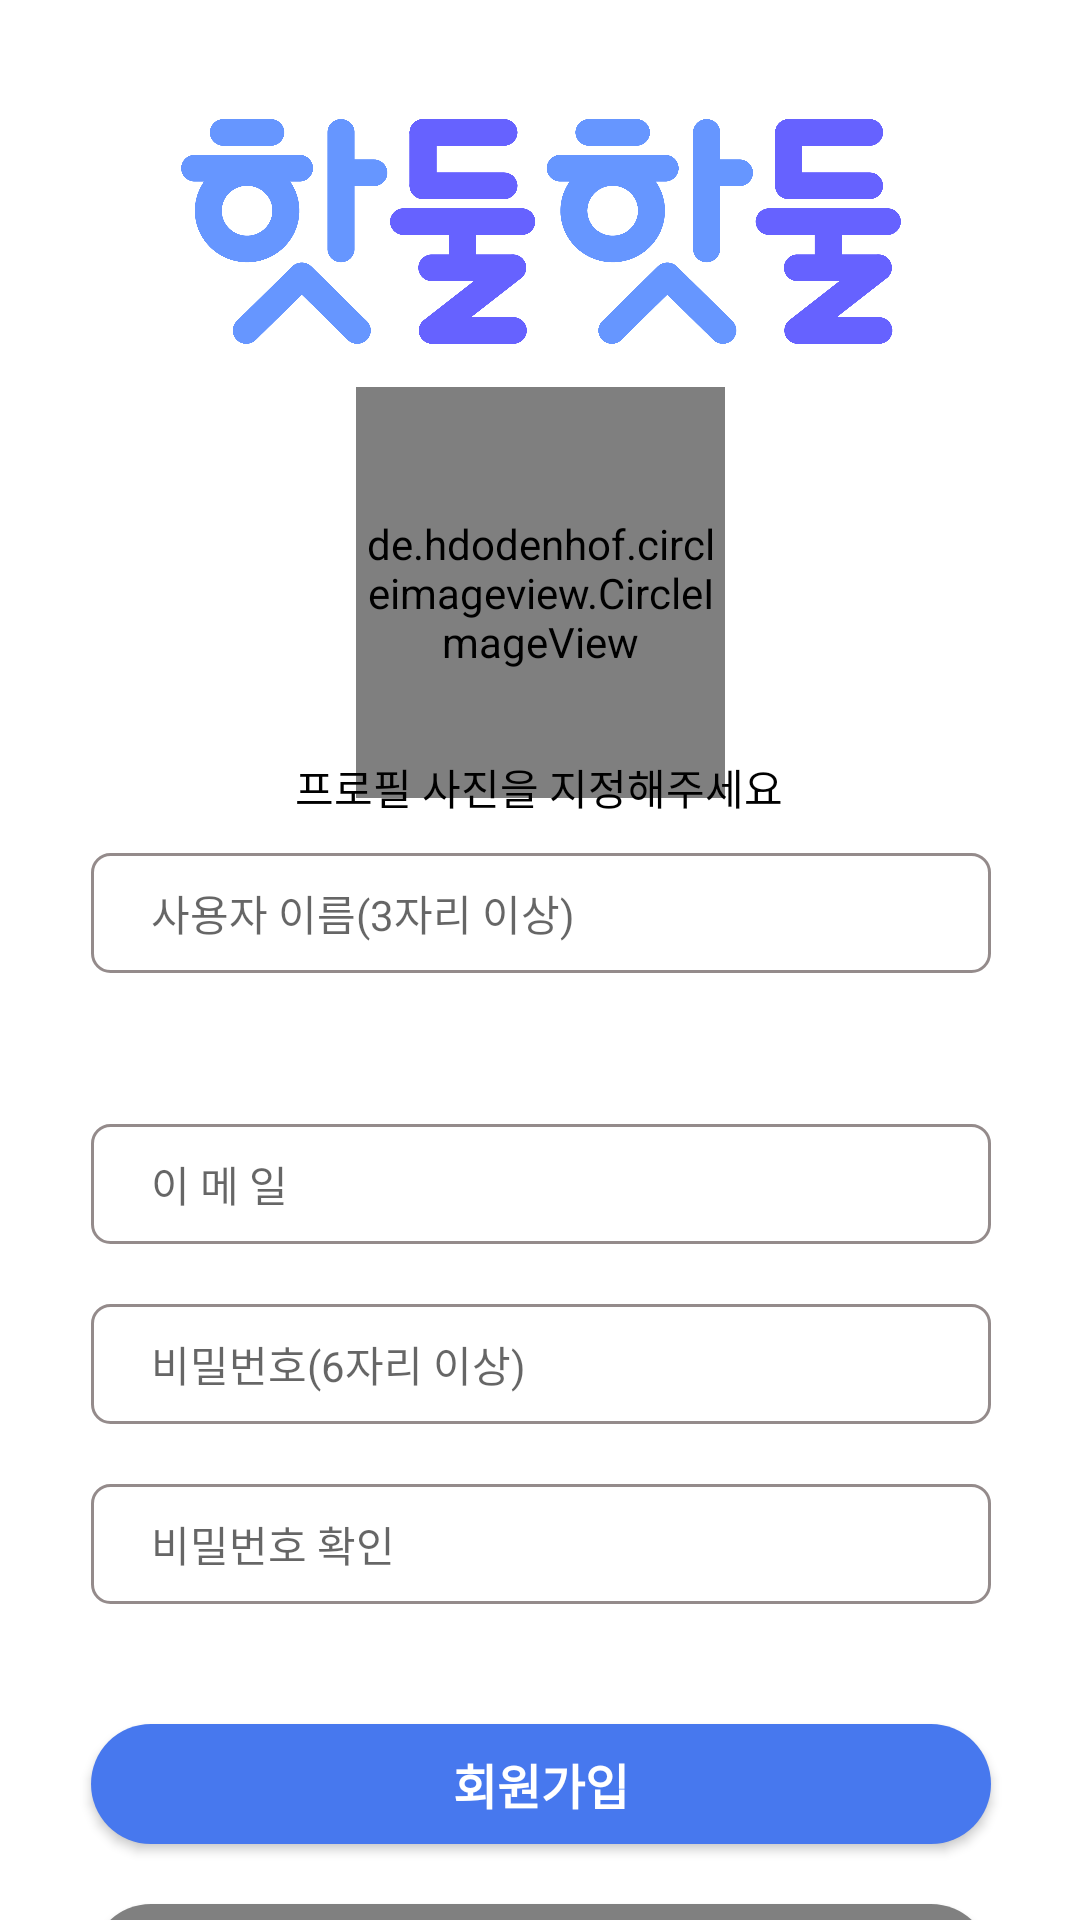

Reconstruct the res/layout file that produces this screen, plus the resources it refers to.
<!-- AndroidManifest.xml: application theme AppTheme -->
<!-- res/layout/activity_sign_up.xml -->
<?xml version="1.0" encoding="utf-8"?>
<androidx.constraintlayout.widget.ConstraintLayout xmlns:android="http://schemas.android.com/apk/res/android"
    xmlns:tools="http://schemas.android.com/tools"
    android:layout_width="match_parent"
    android:layout_height="match_parent"
    xmlns:app="http://schemas.android.com/apk/res-auto"
    android:background="@color/colorPrimaryDark">

    <de.hdodenhof.circleimageview.CircleImageView
        android:id="@+id/profilePhoto"
        android:layout_width="123dp"
        android:layout_height="137dp"
        android:layout_margin="10dp"
        android:gravity="center"
        android:src="@drawable/profile"
        app:layout_constraintBottom_toTopOf="@+id/SignUp_UserName"
        app:layout_constraintEnd_toEndOf="parent"
        app:layout_constraintStart_toStartOf="parent"
        app:layout_constraintTop_toBottomOf="@+id/imageView3"
        app:layout_constraintVertical_bias="0.338" />

    <ImageView
        android:id="@+id/imageView3"
        android:layout_width="240dp"
        android:layout_height="75dp"
        android:background="@drawable/logo4"
        app:layout_constraintBottom_toBottomOf="parent"
        app:layout_constraintEnd_toEndOf="parent"
        app:layout_constraintHorizontal_bias="0.504"
        app:layout_constraintStart_toStartOf="parent"
        app:layout_constraintTop_toTopOf="parent"
        app:layout_constraintVertical_bias="0.07" />


    <EditText
        android:id="@+id/SignUp_UserName"
        android:layout_width="300dp"
        android:layout_height="40dp"
        android:layout_gravity="center"
        android:layout_marginTop="32dp"
        android:background="@drawable/edge"
        android:gravity="left|center"
        android:hint="사용자 이름(3자리 이상)"
        android:inputType="text"
        android:maxLength="20"
        android:paddingLeft="20dp"
        android:textSize="14dp"
        app:layout_constraintBottom_toBottomOf="parent"
        app:layout_constraintEnd_toEndOf="parent"
        app:layout_constraintHorizontal_bias="0.504"
        app:layout_constraintStart_toStartOf="parent"
        app:layout_constraintTop_toBottomOf="@+id/imageView3"
        app:layout_constraintVertical_bias="0.304" />

    <EditText
        android:id="@+id/SignUp_Email"
        android:layout_width="300dp"
        android:layout_height="40dp"
        android:layout_gravity="center"
        android:layout_marginTop="260dp"
        android:background="@drawable/edge"
        android:gravity="left|center"
        android:hint="이 메 일"
        android:inputType="text"
        android:maxLength="20"
        android:paddingLeft="20dp"
        android:textSize="14dp"
        app:layout_constraintEnd_toEndOf="parent"
        app:layout_constraintHorizontal_bias="0.504"
        app:layout_constraintStart_toStartOf="parent"
        app:layout_constraintTop_toBottomOf="@+id/imageView3" />

    <EditText
        android:id="@+id/SignUp_password"
        android:layout_width="300dp"
        android:layout_height="40dp"
        android:layout_gravity="center"
        android:layout_marginTop="20dp"
        android:autoSizeTextType="uniform"
        android:background="@drawable/edge"
        android:gravity="left|center"
        android:hint="비밀번호(6자리 이상)"
        android:inputType="textPassword"
        android:maxLength="20"
        android:paddingVertical="3dp"
        android:paddingLeft="20dp"
        android:textSize="14dp"
        app:layout_constraintEnd_toEndOf="@+id/SignUp_Email"
        app:layout_constraintHorizontal_bias="0.0"
        app:layout_constraintStart_toStartOf="@+id/SignUp_Email"
        app:layout_constraintTop_toBottomOf="@+id/SignUp_Email" />

    <EditText
        android:id="@+id/SignUp_PasswordCheck"
        android:layout_width="300dp"
        android:layout_height="40dp"
        android:layout_gravity="center"
        android:layout_marginTop="20dp"
        android:autoSizeTextType="uniform"
        android:background="@drawable/edge"
        android:gravity="left|center"
        android:hint="비밀번호 확인"
        android:inputType="textPassword"
        android:maxLength="20"
        android:paddingLeft="20dp"
        android:textSize="14dp"
        app:layout_constraintEnd_toEndOf="@+id/SignUp_Email"
        app:layout_constraintHorizontal_bias="0.0"
        app:layout_constraintStart_toStartOf="@+id/SignUp_Email"
        app:layout_constraintTop_toBottomOf="@+id/SignUp_password" />

    <Button
        android:id="@+id/SignUp_DoSignUp"
        android:layout_width="300dp"
        android:layout_height="40dp"
        android:layout_gravity="center"
        android:layout_marginTop="40dp"
        android:background="@drawable/edge_activated"
        android:clickable="false"
        android:text="회원가입"
        android:textColor="#FFFFFF"
        android:textSize="16sp"
        android:textStyle="bold"
        app:layout_constraintEnd_toEndOf="parent"
        app:layout_constraintHorizontal_bias="0.504"
        app:layout_constraintStart_toStartOf="parent"
        app:layout_constraintTop_toBottomOf="@+id/SignUp_PasswordCheck" />

    <Button
        android:id="@+id/SignUp_Cancel"
        android:layout_width="300dp"
        android:layout_height="40dp"
        android:layout_gravity="center"
        android:layout_marginTop="100dp"
        android:background="@drawable/edge_inactivated"
        android:text="취소"
        android:textColor="#FFFFFF"
        android:textSize="16sp"
        android:textStyle="bold"
        app:layout_constraintEnd_toEndOf="parent"
        app:layout_constraintHorizontal_bias="0.504"
        app:layout_constraintStart_toStartOf="parent"
        app:layout_constraintTop_toBottomOf="@+id/SignUp_PasswordCheck" />

    <TextView
        android:id="@+id/textView"
        android:layout_width="wrap_content"
        android:layout_height="wrap_content"
        android:text="프로필 사진을 지정해주세요"
        app:layout_constraintBottom_toBottomOf="parent"
        app:layout_constraintEnd_toEndOf="parent"
        app:layout_constraintHorizontal_bias="0.498"
        app:layout_constraintStart_toStartOf="parent"
        app:layout_constraintTop_toTopOf="parent"
        app:layout_constraintVertical_bias="0.407" />

</androidx.constraintlayout.widget.ConstraintLayout>
<!-- resources referenced by this layout -->
<resources>
  <color name="colorPrimaryDark">#ffffff</color>
  <!-- drawable edge (drawable) -->
  <?xml version="1.0" encoding="utf-8"?>
  <layer-list xmlns:android="http://schemas.android.com/apk/res/android" >
      <item>
          <shape android:shape="rectangle">
              <stroke android:width = "1dp"
                  android:color = "#FF948B8B"/>
              <solid android:color = "#FFFFFFFF"/>
              <corners android:radius="6dp"/>
          </shape>
      </item>
  </layer-list>
  <!-- drawable edge_activated (drawable) -->
  <?xml version="1.0" encoding="utf-8"?>
  <layer-list xmlns:android="http://schemas.android.com/apk/res/android">
  
      <item>
          <shape android:shape="rectangle">
  
              <solid android:color = "#4778ee"/>
              <corners android:radius="30dp"/>
          </shape>
      </item>
  </layer-list>
  <!-- drawable edge_inactivated (drawable) -->
  <?xml version="1.0" encoding="utf-8"?>
  <layer-list xmlns:android="http://schemas.android.com/apk/res/android">
  
      <item>
          <shape android:shape="rectangle">
  
              <solid android:color = "#808080"/>
              <corners android:radius="30dp"/>
          </shape>
      </item>
  </layer-list>
  <!-- drawable logo4: png bitmap (drawable, 65123 bytes) -->
  <style name="AppTheme" parent="Theme.AppCompat.Light">
          
          <item name="colorPrimary">@color/colorPrimary</item>
          <item name="colorPrimaryDark">@color/colorPrimaryDark</item>
          <item name="colorAccent">@color/colorAccent</item>
          <item name="android:textColor">#000000</item>
      </style>
  <color name="colorPrimary">#ffffff</color>
  <color name="colorAccent">#03DAC5</color>
</resources>
